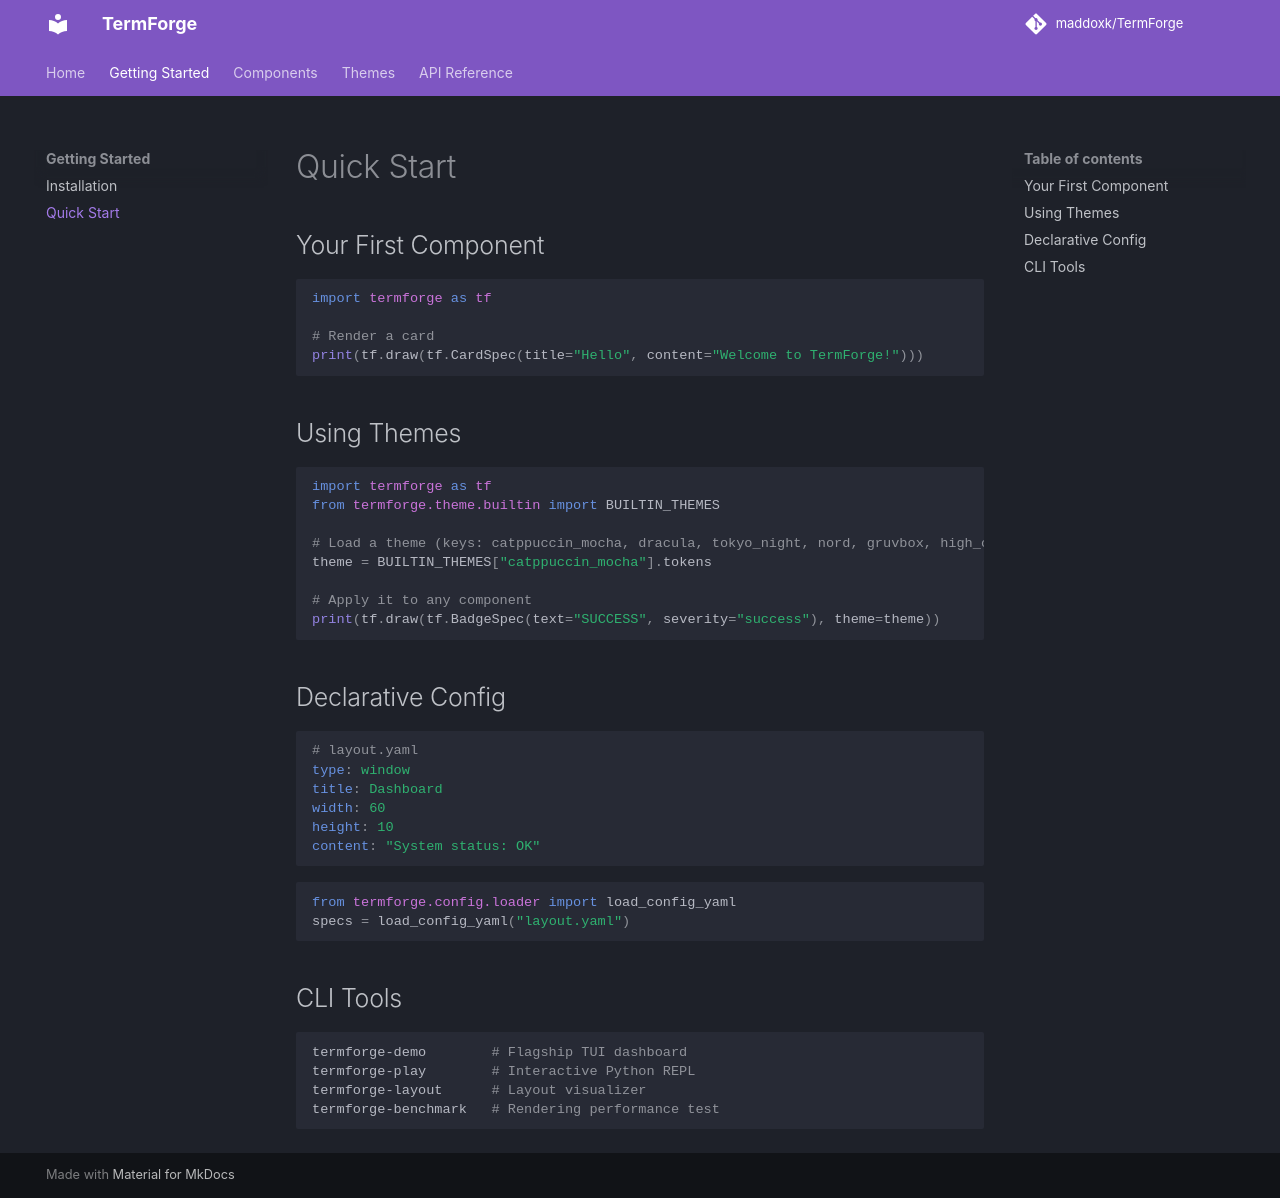

repository: maddoxk/TermForge · page: getting-started/quickstart/index.html · generator: mkdocs

# Quick Start

## Your First Component

```python
import termforge as tf

# Render a card
print(tf.draw(tf.CardSpec(title="Hello", content="Welcome to TermForge!")))
```

## Using Themes

```python
import termforge as tf
from termforge.theme.builtin import BUILTIN_THEMES

# Load a theme (keys: catppuccin_mocha, dracula, tokyo_night, nord, gruvbox, high_contrast)
theme = BUILTIN_THEMES["catppuccin_mocha"].tokens

# Apply it to any component
print(tf.draw(tf.BadgeSpec(text="SUCCESS", severity="success"), theme=theme))
```

## Declarative Config

```yaml
# layout.yaml
type: window
title: Dashboard
width: 60
height: 10
content: "System status: OK"
```

```python
from termforge.config.loader import load_config_yaml
specs = load_config_yaml("layout.yaml")
```

## CLI Tools

```bash
termforge-demo        # Flagship TUI dashboard
termforge-play        # Interactive Python REPL
termforge-layout      # Layout visualizer
termforge-benchmark   # Rendering performance test
```
